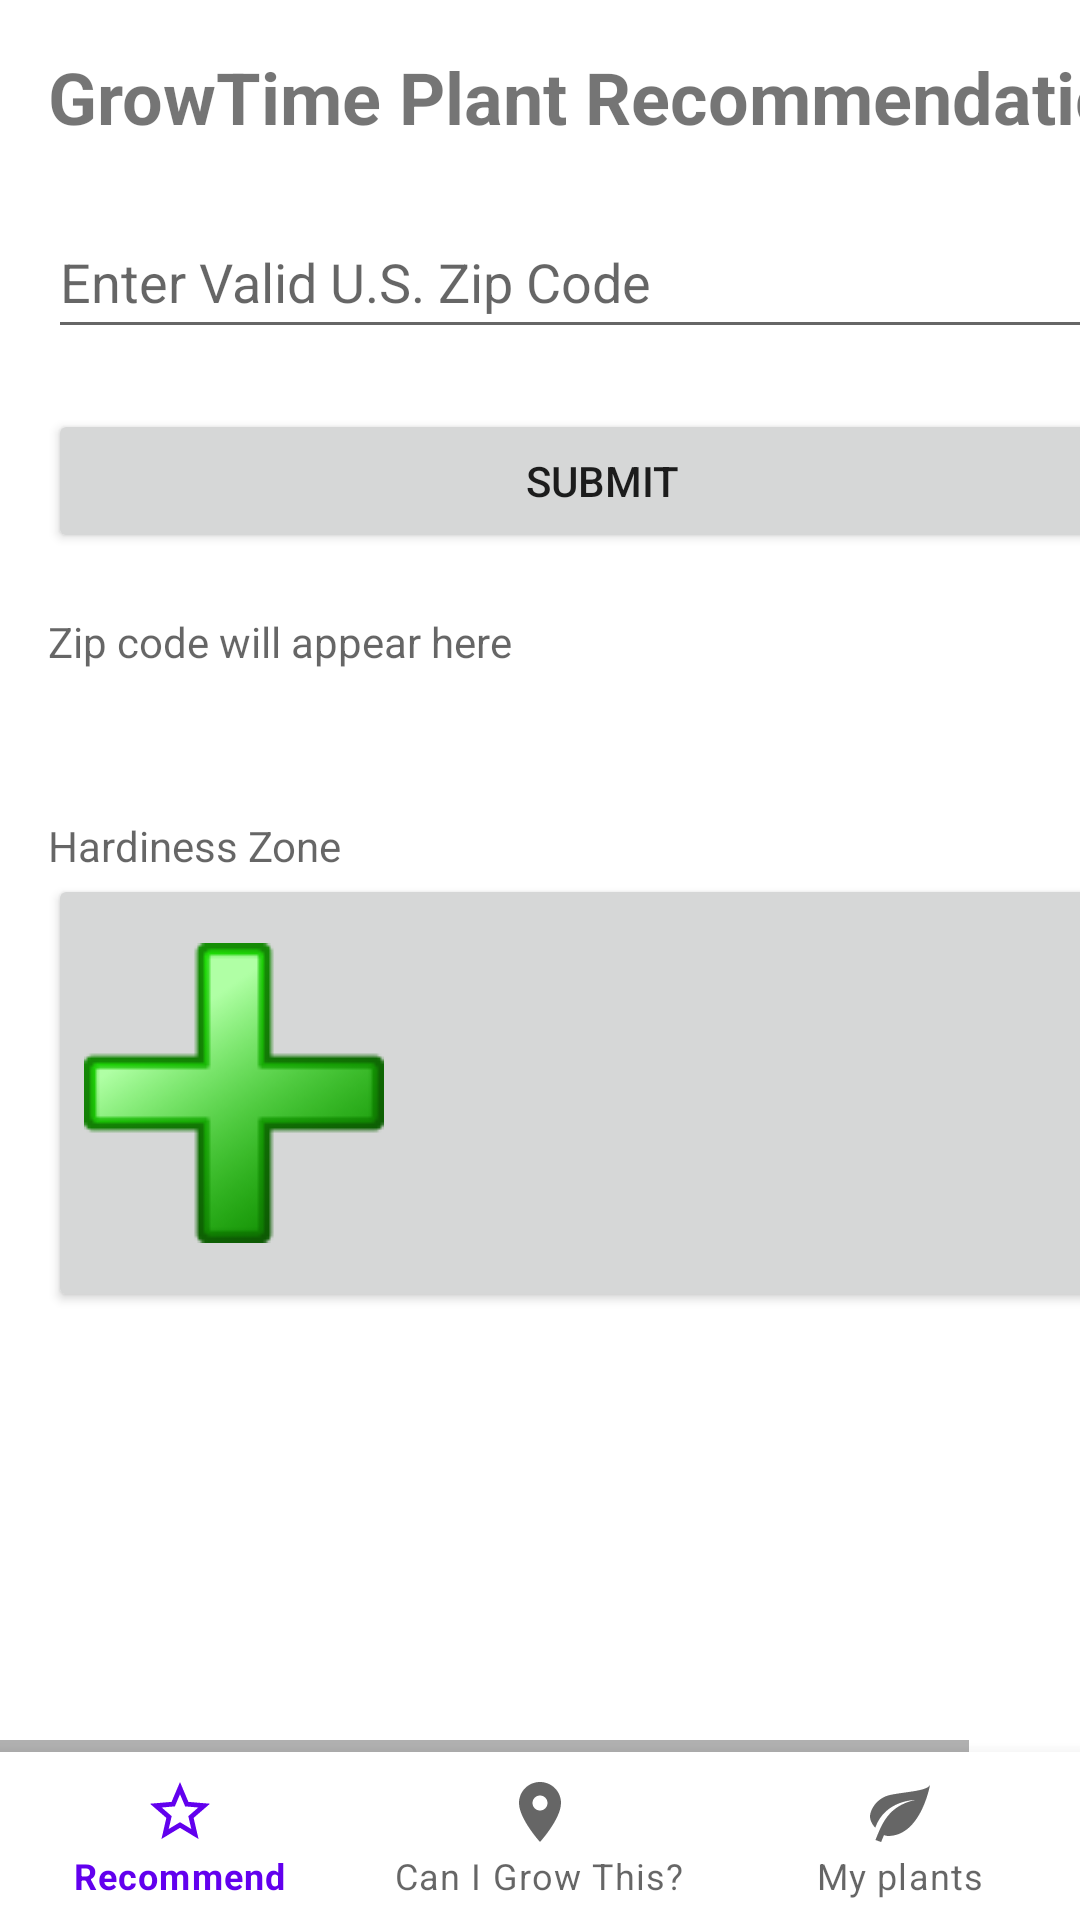

The Android layout XML behind this screen, and the referenced resources:
<!-- AndroidManifest.xml: application theme Theme.GrowTime -->
<!-- res/layout/activity_recommend_scene.xml -->
<?xml version="1.0" encoding="utf-8"?>
<androidx.constraintlayout.widget.ConstraintLayout
    xmlns:android="http://schemas.android.com/apk/res/android"
    xmlns:app="http://schemas.android.com/apk/res-auto"
    android:layout_width="match_parent"
    android:layout_height="match_parent">

    <HorizontalScrollView
        android:layout_width="match_parent"
        android:layout_height="0dp"
        app:layout_constraintTop_toTopOf="parent"
        app:layout_constraintBottom_toTopOf="@id/bottom_nav"
        app:layout_constraintStart_toStartOf="parent"
        app:layout_constraintEnd_toEndOf="parent">

        <LinearLayout
            android:id="@+id/main"
            android:orientation="vertical"
            android:layout_width="wrap_content"
            android:layout_height="match_parent"
            android:padding="16dp">

            <TextView
                android:text="@string/rec_title"
                android:textSize="24sp"
                android:textStyle="bold"
                android:layout_gravity="center"
                android:layout_width="wrap_content"
                android:layout_height="wrap_content"/>

            <EditText
                android:id="@+id/zipcode_input"
                android:layout_width="match_parent"
                android:layout_height="wrap_content"
                android:minHeight="48dp"
                android:hint="@string/inp_zc"
                android:inputType="number"
                android:layout_marginTop="20dp"/>

            <Button
                android:layout_width="match_parent"
                android:layout_height="wrap_content"
                android:layout_marginTop="20dp"
                android:id="@+id/sub_butt"
                android:text="@string/submit"/>

            <TextView
                android:id="@+id/zip_res"
                android:layout_width="match_parent"
                android:layout_height="wrap_content"
                android:layout_marginTop="20dp"
                android:hint="@string/zip_appear"
                android:minHeight="48dp" />

            <TextView
                android:id="@+id/hard_zone"
                android:layout_width="100dp"
                android:layout_height="wrap_content"
                android:layout_marginTop="20dp"
                android:hint="@string/hardiness_zone"/>

            <Button
                android:id="@+id/button"
                android:layout_width="match_parent"
                android:layout_height="146dp"
                android:drawableStart="@drawable/plus"
                android:drawablePadding="4dp"
                android:scaleType="fitCenter" />

        </LinearLayout>
    </HorizontalScrollView>

    <com.google.android.material.bottomnavigation.BottomNavigationView
        android:id="@+id/bottom_nav"
        android:layout_width="match_parent"
        android:layout_height="wrap_content"
        app:menu="@menu/bottom_nav_menu"
        app:layout_constraintBottom_toBottomOf="parent"
        app:layout_constraintStart_toStartOf="parent"
        app:layout_constraintEnd_toEndOf="parent"/>

</androidx.constraintlayout.widget.ConstraintLayout>
<!-- resources referenced by this layout -->
<resources>
  <!-- drawable plus: png bitmap (drawable, 4331 bytes) -->
  <string name="hardiness_zone">Hardiness Zone</string>
  <string name="inp_zc">Enter Valid U.S. Zip Code</string>
  <string name="rec_title">GrowTime Plant Recommendation</string>
  <string name="submit">Submit</string>
  <string name="zip_appear">Zip code will appear here</string>
  <style name="Theme.GrowTime" parent="Theme.MaterialComponents.Light.NoActionBar" />
</resources>
